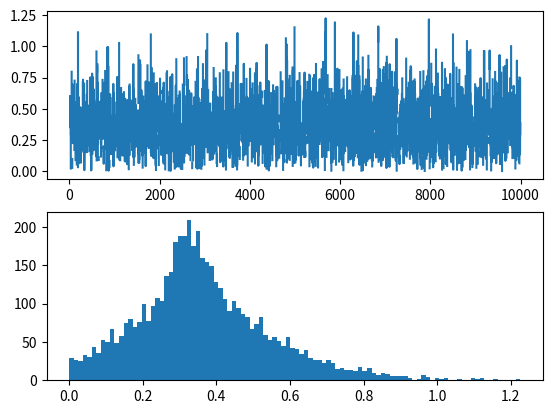

Reproduce this figure in Python.
import numpy as np
import matplotlib.pyplot as plt

def nrand():
    while True:
        u1 = np.random.uniform(-1, 1, size=1)
        u2 = np.random.uniform(-1, 1, size=1)

        if np.sqrt(u1**2 + u2**2) <= 1:
            break

    n1 = np.sqrt(-0.5*np.log(u1)) * u1 / np.sqrt(u1**2 + u2**2)
    n2 = np.sqrt(-0.5*np.log(u1)) * u2 / np.sqrt(u1**2 + u2**2)
    return n1, n2


def test_nrand():
    rs = []

    for _ in range(10000):
        n1, n2 = nrand()
        rs.append(n1)

    plt.subplot(211)
    plt.plot(rs)
    plt.subplot(212)
    plt.hist(np.array(rs), bins=100)
    plt.show()

if __name__ == "__main__":
    test_nrand()
